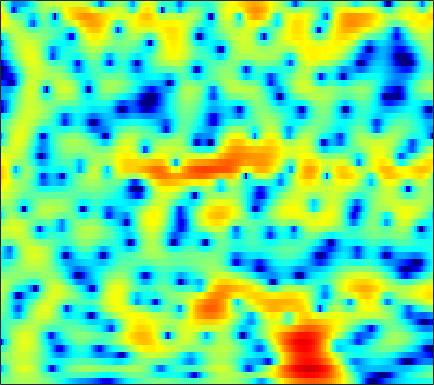

The table this chart was drawn from, first rows:
-1.2917, -0.90153, -0.42764, -0.0037464, 0.28399, 0.63106, 0.92684, 1.1123, 1.3129, 1.4618, 1.5605, 1.6011, 1.6074, 1.5614, 1.4959, 1.3635, 1.1749, 0.99995, 0.71846, 0.38464, -0.0031301, -0.32729, -0.80371, -1.3303
-2.831, -2.288, -1.512, -0.7337, -0.1775, 0.5018, 1.09, 1.464, 1.866, 2.156, 2.328, 2.381, 2.349, 2.202, 2.016, 1.671, 1.222, 0.8229, 0.222, -0.4381, -1.124, -1.627, -2.24, -2.739
-8.769, -6.33, -3.705, -1.655, -0.4149, 0.9239, 1.966, 2.581, 3.201, 3.61, 3.82, 3.852, 3.728, 3.412, 3.046, 2.373, 1.471, 0.6252, -0.772, -2.551, -4.855, -7.074, -11.03, -16.06
-1.46, -1.035, -0.4058, 0.2514, 0.7336, 1.329, 1.846, 2.168, 2.501, 2.707, 2.779, 2.742, 2.57, 2.258, 1.936, 1.387, 0.7132, 0.1348, -0.7173, -1.628, -2.547, -3.198, -3.962, -4.547
-0.4782, -0.1383, 0.3493, 0.8585, 1.238, 1.718, 2.143, 2.413, 2.696, 2.871, 2.925, 2.882, 2.712, 2.406, 2.087, 1.544, 0.869, 0.281, -0.6106, -1.616, -2.727, -3.625, -4.9, -6.25
-3.815, -3.141, -2.027, -0.8424, 0.01342, 1.05, 1.929, 2.475, 3.046, 3.433, 3.637, 3.671, 3.561, 3.268, 2.929, 2.326, 1.555, 0.8717, -0.1837, -1.399, -2.78, -3.929, -5.647, -7.629
-16.08, -10.76, -6.317, -3.306, -1.585, 0.2281, 1.621, 2.438, 3.266, 3.824, 4.136, 4.214, 4.117, 3.79, 3.393, 2.657, 1.678, 0.7818, -0.6352, -2.293, -4.144, -5.577, -7.334, -8.582
-4.845, -4.032, -2.775, -1.45, -0.4905, 0.6819, 1.689, 2.325, 3.006, 3.492, 3.783, 3.868, 3.799, 3.513, 3.151, 2.451, 1.472, 0.5363, -1.025, -3.03, -5.627, -8.101, -12.22, -15.43
-4.223, -3.391, -2.396, -1.503, -0.8922, -0.1557, 0.4903, 0.919, 1.417, 1.831, 2.155, 2.325, 2.445, 2.437, 2.339, 2.074, 1.655, 1.243, 0.58, -0.192, -1.015, -1.613, -2.269, -2.689
-3.534, -3.04, -2.559, -2.24, -2.074, -1.906, -1.738, -1.569, -1.243, -0.7935, -0.2498, 0.1897, 0.7631, 1.268, 1.577, 1.882, 2.054, 2.094, 2.033, 1.855, 1.586, 1.337, 0.9615, 0.5505
-1.253, -1.472, -1.994, -2.847, -3.73, -5.219, -6.94, -8.064, -8.398, -6.971, -4.824, -3.267, -1.444, 0.04376, 0.9473, 1.915, 2.643, 3.034, 3.37, 3.519, 3.487, 3.328, 2.928, 2.318
0.463, -0.1576, -1.26, -2.742, -4.132, -6.436, -9.272, -11.49, -12.66, -10.46, -7.41, -5.403, -3.15, -1.311, -0.1515, 1.141, 2.173, 2.79, 3.418, 3.824, 3.995, 3.967, 3.698, 3.144
1.198, 0.4558, -0.8016, -2.316, -3.604, -5.449, -7.219, -8.249, -8.919, -8.63, -7.601, -6.54, -5.007, -3.535, -2.499, -1.217, -0.07241, 0.7064, 1.634, 2.391, 2.937, 3.223, 3.422, 3.38
2.207, 1.441, 0.09893, -1.662, -3.342, -6.256, -10.47, -15.55, -34.06, -17.13, -11.75, -9.58, -7.801, -6.75, -6.192, -5.43, -4.365, -3.295, -1.682, -0.09641, 1.277, 2.112, 2.952, 3.486
2.897, 2.452, 1.652, 0.603, -0.3191, -1.705, -3.164, -4.151, -5.092, -5.624, -5.908, -6.171, -6.963, -8.631, -11.02, -18.25, -22.46, -12.21, -6.273, -2.771, -0.3637, 0.9563, 2.207, 2.999
1.817, 1.777, 1.6, 1.299, 1.008, 0.5638, 0.09187, -0.2708, -0.7489, -1.207, -1.684, -2.081, -2.677, -3.325, -3.764, -4.081, -3.854, -3.276, -2.157, -0.9179, 0.1796, 0.8424, 1.498, 1.898
-0.4643, -0.1883, 0.08344, 0.2684, 0.3519, 0.4159, 0.437, 0.425, 0.3796, 0.3253, 0.2499, 0.1829, 0.09781, 0.02446, 0.003766, 0.03083, 0.1327, 0.2628, 0.469, 0.6903, 0.8681, 0.9291, 0.9096, 0.7524
-2.759, -2.3, -1.783, -1.328, -1.016, -0.6214, -0.2419, 0.03683, 0.3944, 0.7143, 0.9989, 1.183, 1.394, 1.553, 1.643, 1.717, 1.748, 1.74, 1.673, 1.521, 1.278, 1.03, 0.5895, 0.00806
-4.594, -4.313, -3.996, -3.644, -3.276, -2.626, -1.823, -1.165, -0.2843, 0.5253, 1.232, 1.684, 2.167, 2.525, 2.709, 2.849, 2.869, 2.802, 2.61, 2.282, 1.81, 1.362, 0.6115, -0.3263
-5.926, -6.674, -8.09, -9.539, -9.72, -8.014, -5.387, -3.55, -1.513, 0.09501, 1.331, 2.048, 2.768, 3.263, 3.504, 3.674, 3.681, 3.583, 3.325, 2.929, 2.367, 1.821, 0.9249, -0.2066
-4.614, -5.77, -8.02, -10.88, -11.84, -9.165, -5.574, -3.386, -1.156, 0.4748, 1.655, 2.296, 2.9, 3.252, 3.382, 3.405, 3.292, 3.138, 2.834, 2.447, 1.958, 1.51, 0.8, -0.07749
-0.8034, -1.024, -1.293, -1.41, -1.312, -0.8808, -0.1853, 0.3867, 1.13, 1.742, 2.143, 2.303, 2.329, 2.144, 1.895, 1.454, 0.9643, 0.6233, 0.2404, -0.06442, -0.2826, -0.4263, -0.6913, -1.035
1.786, 1.885, 2.012, 2.16, 2.292, 2.476, 2.662, 2.768, 2.832, 2.769, 2.517, 2.182, 1.486, 0.4867, -0.4947, -2.094, -3.913, -5.161, -5.942, -5.535, -4.553, -3.861, -3.25, -2.991
2.294, 2.569, 2.933, 3.264, 3.467, 3.659, 3.724, 3.708, 3.548, 3.213, 2.705, 2.164, 1.183, -0.1879, -1.573, -4.149, -8.105, -12.71, -17.2, -11.04, -7.099, -5.502, -4.349, -4.103
-0.224, 0.5321, 1.521, 2.33, 2.75, 3.094, 3.168, 3.084, 2.822, 2.434, 1.978, 1.606, 1.093, 0.4737, -0.06362, -0.8642, -1.633, -2.145, -2.405, -2.275, -1.896, -1.687, -1.631, -2.026
-6.655, -3.621, -1.073, 0.4214, 1.036, 1.314, 1.095, 0.5959, -0.3461, -1.402, -2.205, -2.358, -1.937, -1.178, -0.5875, 0.08957, 0.6012, 0.8901, 1.181, 1.446, 1.562, 1.612, 1.512, 1.236
-2.679, -1.644, -0.4818, 0.1719, 0.3476, 0.05746, -0.8725, -2.069, -4.623, -9.108, -20.04, -20.18, -9.343, -4.966, -2.93, -1.07, 0.1601, 0.8661, 1.523, 1.962, 2.247, 2.369, 2.417, 2.365
1.276, 1.343, 1.371, 1.27, 1.044, 0.5174, -0.3267, -1.125, -2.449, -3.759, -4.695, -4.814, -4.198, -3.112, -2.281, -1.314, -0.5253, -0.07342, 0.4145, 0.7229, 0.9635, 1.058, 1.149, 1.177
3.272, 3.129, 2.867, 2.542, 2.211, 1.712, 1.128, 0.6665, 0.03878, -0.5356, -0.9882, -1.219, -1.411, -1.452, -1.449, -1.432, -1.386, -1.403, -1.405, -1.399, -1.377, -1.357, -1.307, -1.263
4.733, 4.494, 4.1, 3.621, 3.231, 2.672, 2.113, 1.683, 1.177, 0.667, 0.2049, -0.1386, -0.6155, -1.158, -1.601, -2.266, -2.998, -3.53, -4.215, -4.628, -4.861, -4.803, -4.662, -4.475
6.077, 5.737, 5.13, 4.354, 3.725, 2.85, 2.066, 1.588, 1.116, 0.8138, 0.5191, 0.2459, -0.2608, -1.034, -1.819, -3.192, -5.082, -6.747, -9.405, -11.61, -11.52, -10.39, -8.847, -7.815
7.439, 7, 6.017, 4.559, 3.101, 0.7886, -1.46, -2.318, -1.932, -0.7151, 0.2241, 0.5833, 0.5799, 0.06867, -0.6983, -2.203, -4.345, -6.589, -10.38, -14.43, -13.75, -11.07, -8.858, -7.578
7.242, 6.859, 5.836, 4.111, 2.248, -1.293, -6.48, -9.098, -5.462, -2.109, -0.2803, 0.4206, 0.6333, 0.2527, -0.3412, -1.471, -2.831, -3.909, -5.043, -5.859, -6.04, -5.876, -5.327, -4.892
5.539, 5.371, 4.854, 4.069, 3.332, 2.272, 1.319, 0.8475, 0.5419, 0.4588, 0.3665, 0.1305, -0.4741, -1.491, -2.475, -4.15, -6.043, -7.528, -8.929, -9.416, -8.572, -7.83, -6.363, -5.328
3.98, 3.999, 3.952, 3.826, 3.654, 3.374, 3.032, 2.748, 2.309, 1.78, 1.075, 0.3865, -0.7792, -2.314, -3.814, -6.385, -9.831, -13.85, -23.55, -22.82, -14.25, -10.89, -8.125, -6.034
1.367, 1.664, 2.181, 2.679, 3.007, 3.305, 3.428, 3.386, 3.151, 2.693, 1.976, 1.264, 0.06997, -1.439, -2.761, -4.743, -6.891, -8.374, -9.868, -10.28, -9.514, -8.511, -6.936, -5.297
-5.013, -3.34, -1.076, 0.7682, 1.851, 2.91, 3.583, 3.859, 3.947, 3.712, 3.185, 2.586, 1.507, 0.1158, -1.128, -3.03, -5.211, -6.899, -9.036, -10.13, -9.741, -8.583, -6.757, -4.955
-9.682, -6.243, -2.697, -0.2141, 1.181, 2.555, 3.494, 3.959, 4.276, 4.275, 3.96, 3.52, 2.631, 1.399, 0.1991, -1.823, -4.533, -7.176, -12.64, -22.36, -15.52, -10.86, -7.215, -4.926
-3.131, -2.453, -1.291, -0.03846, 0.84, 1.869, 2.708, 3.179, 3.607, 3.794, 3.719, 3.493, 2.969, 2.166, 1.399, 0.1434, -1.319, -2.479, -3.936, -4.876, -5.095, -4.894, -4.313, -3.866
-3.046, -2.65, -1.927, -1.032, -0.3355, 0.6054, 1.471, 2.02, 2.618, 3.027, 3.236, 3.26, 3.123, 2.793, 2.445, 1.846, 1.169, 0.6171, -0.07902, -0.7177, -1.269, -1.664, -2.187, -2.861
-6.59, -6.21, -5.222, -3.909, -2.862, -1.468, -0.2315, 0.5991, 1.518, 2.235, 2.75, 3, 3.174, 3.177, 3.072, 2.818, 2.459, 2.116, 1.633, 1.082, 0.4798, 0.008236, -0.7564, -1.636
-17.68, -16.6, -12.18, -8.481, -6.275, -3.949, -2.093, -0.9344, 0.3356, 1.34, 2.103, 2.53, 2.911, 3.099, 3.117, 3.01, 2.752, 2.499, 2.068, 1.587, 1.066, 0.6655, 0.11, -0.4844
-15, -14.41, -11.81, -8.966, -7.048, -4.875, -3.01, -1.83, -0.446, 0.6873, 1.597, 2.126, 2.623, 2.879, 2.923, 2.78, 2.434, 2.075, 1.479, 0.8612, 0.3242, -0.004985, -0.2299, -0.3228
-8.905, -8.711, -8.087, -7.101, -6.177, -4.833, -3.398, -2.294, -0.8772, 0.4207, 1.508, 2.166, 2.792, 3.106, 3.124, 2.823, 2.158, 1.379, 0.02154, -1.619, -3.116, -3.643, -3.203, -1.944
-8.931, -9.031, -9.102, -8.975, -8.701, -7.788, -6.211, -4.717, -2.64, -0.6906, 0.9351, 1.916, 2.872, 3.41, 3.514, 3.246, 2.433, 1.387, -0.7467, -4.249, -10.9, -19.84, -9.194, -3.68
-13.36, -13.65, -14.51, -16.46, -19.26, -23.12, -16.17, -11.34, -6.769, -3.499, -1.039, 0.3426, 1.721, 2.595, 2.948, 3.046, 2.716, 2.219, 1.282, 0.1467, -0.8147, -1.123, -0.8693, -0.0292
-18.89, -18.19, -17.4, -16.98, -16.71, -15.63, -12.86, -10.22, -6.861, -4.009, -1.728, -0.3594, 1.041, 2.022, 2.515, 2.86, 2.92, 2.817, 2.511, 2.129, 1.759, 1.559, 1.388, 1.333
-28.67, -22.7, -17.87, -14.45, -12.43, -9.977, -7.705, -6.028, -3.907, -2.01, -0.368, 0.6828, 1.79, 2.591, 2.997, 3.291, 3.341, 3.232, 2.927, 2.505, 2.006, 1.601, 1.123, 0.7086
-16.8, -15.06, -12.45, -9.858, -8.079, -5.894, -3.95, -2.59, -0.9714, 0.4334, 1.623, 2.361, 3.134, 3.643, 3.852, 3.914, 3.71, 3.38, 2.739, 1.861, 0.7976, -0.1247, -1.301, -2.257
-9.046, -8.298, -7.011, -5.461, -4.3, -2.7, -1.19, -0.1577, 1.08, 2.145, 2.998, 3.491, 3.974, 4.219, 4.238, 4.05, 3.576, 3.008, 1.972, 0.4963, -1.503, -3.48, -6.965, -11.42
-7.678, -6.912, -5.467, -3.903, -2.732, -1.276, 0.02643, 0.8756, 1.867, 2.667, 3.274, 3.606, 3.864, 3.929, 3.846, 3.52, 2.961, 2.381, 1.305, -0.1156, -2.004, -3.74, -6.558, -9.463
-13.13, -9.672, -6.135, -3.638, -2.137, -0.5942, 0.6208, 1.356, 2.118, 2.661, 3.027, 3.192, 3.26, 3.187, 3.045, 2.731, 2.278, 1.861, 1.139, 0.2688, -0.7386, -1.53, -2.612, -3.511
-6.693, -5.142, -3.036, -1.316, -0.2937, 0.7685, 1.545, 1.968, 2.322, 2.485, 2.474, 2.365, 2.153, 1.869, 1.637, 1.377, 1.124, 0.9047, 0.641, 0.2923, -0.1186, -0.4703, -0.9815, -1.522
1.516, 1.535, 1.696, 1.942, 2.101, 2.279, 2.327, 2.271, 2.07, 1.698, 1.117, 0.5508, -0.3132, -1.183, -1.697, -2.015, -1.843, -1.549, -1.096, -0.7873, -0.714, -0.8422, -1.116, -1.507
5.392, 4.89, 4.226, 3.578, 3.114, 2.52, 1.971, 1.564, 0.9923, 0.2412, -0.8097, -1.887, -4.06, -7.348, -10.63, -12.54, -8.376, -5.594, -3.325, -2.042, -1.617, -1.758, -2.501, -3.658
6.712, 5.713, 4.224, 2.542, 1.279, -0.2589, -1.218, -1.493, -1.58, -1.685, -2.073, -2.652, -3.918, -5.734, -7.122, -7.477, -5.501, -3.761, -1.859, -0.7729, -0.5029, -0.8284, -2.265, -5.259
4.683, 3.329, 0.9332, -2.295, -5.74, -12.48, -16.46, -11.78, -7.972, -5.983, -4.948, -4.547, -4.085, -3.64, -3.203, -2.505, -1.59, -0.789, 0.1458, 0.798, 1.129, 1.108, 0.7748, 0.2125
1.781, 0.6458, -1.276, -3.721, -5.832, -8.66, -10.26, -10.33, -9.933, -9.633, -9.397, -8.994, -7.973, -6.422, -5.115, -3.415, -1.897, -0.9, 0.2183, 1.103, 1.738, 2.049, 2.336, 2.505
